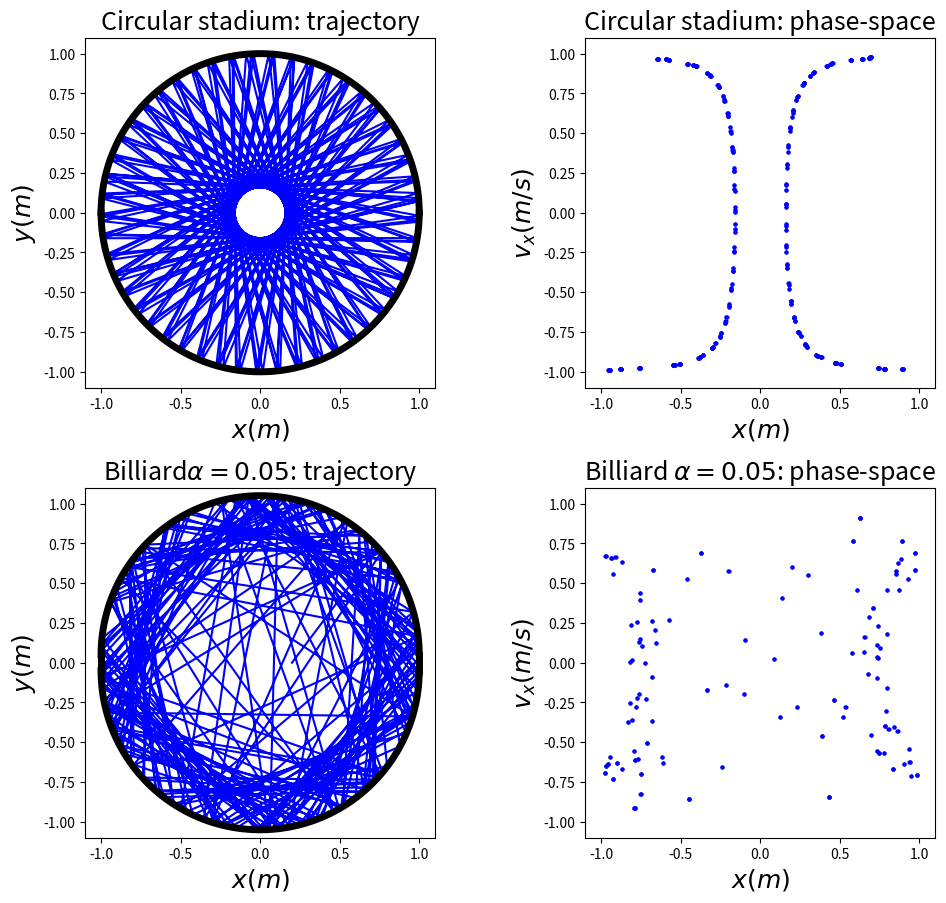

Write the Python code that produced this figure.
from numpy import * 
import matplotlib.pyplot as plt

# class: BILLIARD solves for a stadium-shaped boundary
# where:
#        x0, y0, vx0, vy0: initial position of billiard 
#        dt, time : time step and total time
#        alpha: the length cube region 
class BILLIARD(object):
    def __init__(self,_alpha=0.,_r=1.,_x0=0.2,_y0=0.,_vx0=0.6,_vy0=0.8,_dt=0.001,_time=300):
        self.alpha, self.r, self.dt, self.time, self.n = _alpha, _r, _dt, _time, int(_time/_dt)
        self.x, self.y, self.vx, self.vy = [_x0], [_y0], [_vx0], [_vy0]
    def cal(self):            # use Euler method to solve billiard motion
        for i in range(self.n):
            self.nextx = self.x[-1]+self.vx[-1]*self.dt
            self.nexty = self.y[-1]+self.vy[-1]*self.dt
            self.nextvx, self.nextvy = self.vx[-1], self.vy[-1]
            if (self.nexty>self.alpha*self.r and self.nextx**2+(self.nexty-self.alpha*self.r)**2>self.r**2) \
                    or (self.nexty<-self.alpha*self.r and self.nextx**2+(self.nexty+self.alpha*self.r)**2>self.r**2) \
                    or (self.nextx>self.r) \
                    or (self.nextx<-self.r):
                self.nextx=self.x[-1]
                self.nexty=self.y[-1]
                while not( \
                        (self.nexty>self.alpha*self.r and self.nextx**2+(self.nexty-self.alpha*self.r)**2>self.r**2) \
                        or (self.nexty<-self.alpha*self.r and self.nextx**2+(self.nexty+self.alpha*self.r)**2>self.r**2) \
                        or (self.nextx>self.r) \
                        or (self.nextx<-self.r)):
                    self.nextx=self.nextx+self.nextvx*self.dt/100
                    self.nexty=self.nexty+self.nextvy*self.dt/100
                if self.nexty>self.alpha*self.r:
                    self.v = array([self.nextvx,self.nextvy])
                    self.norm =  1/self.r*array([self.nextx, self.nexty-self.alpha*self.r])
                    self.v_perpendicular = dot(self.v, self.norm)*self.norm
                    self.v_parrallel = self.v-self.v_perpendicular
                    self.v_perpendicular= -self.v_perpendicular
                    self.nextvx, self.nextvy= (self.v_parrallel+self.v_perpendicular)[0],(self.v_parrallel+self.v_perpendicular)[1]
                elif self.nexty<-self.alpha*self.r:
                    self.v = array([self.nextvx,self.nextvy])
                    self.norm =  1/self.r*array([self.nextx, self.nexty+self.alpha*self.r])
                    self.v_perpendicular = dot(self.v, self.norm)*self.norm
                    self.v_parrallel = self.v-self.v_perpendicular
                    self.v_perpendicular= -self.v_perpendicular
                    self.nextvx, self.nextvy= (self.v_parrallel+self.v_perpendicular)[0],(self.v_parrallel+self.v_perpendicular)[1]
                else:
                    self.nextvx, self.nextvy= -self.nextvx, self.nextvy
            self.x.append(self.nextx)
            self.y.append(self.nexty)
            self.vx.append(self.nextvx)
            self.vy.append(self.nextvy)
    def plot_position(self,_ax):        # give trajectory plot
        _ax.plot(self.x,self.y,'-b',label=r'$\alpha=$'+'  %.2f'%self.alpha)
        _ax.plot([self.r]*10,linspace(-self.alpha*self.r,self.alpha*self.r,10),'-k',lw=5)
        _ax.plot([-self.r]*10,linspace(-self.alpha*self.r,self.alpha*self.r,10),'-k',lw=5)
        _ax.plot(self.r*cos(linspace(0,pi,100)),self.r*sin(linspace(0,pi,100))+self.alpha*self.r,'-k',lw=5)
        _ax.plot(self.r*cos(linspace(pi,2*pi,100)),self.r*sin(linspace(pi,2*pi,100))-self.alpha*self.r,'-k',lw=5)
    def plot_phase(self,_ax,_secy=0):        # give phase-space plot
        self.secy=_secy
        self.phase_x, self.phase_vx = [], []
        for i in range(len(self.x)):
            if abs(self.y[i]-self.secy)<1E-3 :
                self.phase_x.append(self.x[i])
                self.phase_vx.append(self.vx[i])
        _ax.plot(self.phase_x,self.phase_vx,'ob',markersize=2,label=r'$\alpha=$'+'  %.2f'%self.alpha)


# give a trajectory and phase space plot          
fig= plt.figure(figsize=(10,10))
ax1=plt.axes([0.1,0.55,0.35,0.35])
ax2=plt.axes([0.6,0.55,0.35,0.35])
ax3=plt.axes([0.1,0.1,0.35,0.35])
ax4=plt.axes([0.6,0.1,0.35,0.35])
ax1.set_xlim(-1.1,1.1)
ax2.set_xlim(-1.1,1.1)
ax3.set_xlim(-1.1,1.1)
ax4.set_xlim(-1.1,1.1)
ax1.set_ylim(-1.1,1.1)
ax2.set_ylim(-1.1,1.1)
ax3.set_ylim(-1.1,1.1)
ax4.set_ylim(-1.1,1.1)
ax1.set_xlabel(r'$x (m)$',fontsize=18)
ax1.set_ylabel(r'$y (m)$',fontsize=18)
ax1.set_title('Circular stadium: trajectory',fontsize=18)
ax2.set_xlabel(r'$x (m)$',fontsize=18)
ax2.set_ylabel(r'$v_x (m/s)$',fontsize=18)
ax2.set_title('Circular stadium: phase-space',fontsize=18)
ax3.set_xlabel(r'$x (m)$',fontsize=18)
ax3.set_ylabel(r'$y (m)$',fontsize=18)
ax3.set_title('Billiard'+r'$\alpha=0.05$'+': trajectory',fontsize=18)
ax4.set_xlabel(r'$x (m)$',fontsize=18)
ax4.set_ylabel(r'$v_x (m/s)$',fontsize=18)
ax4.set_title('Billiard '+r'$\alpha=0.05$'+': phase-space',fontsize=18)

cmp=BILLIARD()
cmp.cal()
cmp.plot_position(ax1)
cmp.plot_phase(ax2)
cmp=BILLIARD(0.05)
cmp.cal()
cmp.plot_position(ax3)
cmp.plot_phase(ax4)

plt.show()
        
            
            
            
            
                        
